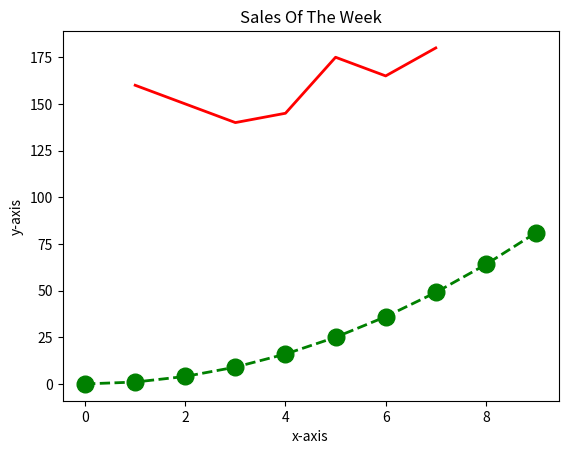

Write the Python code that produced this figure.
#!/usr/bin/env python
# coding: utf-8

# In[ ]:


# Lets_Upgrade  -  Batch 1 | All Details | Data Visualization using Python Essentials | JUL 2021  


# In[ ]:


#Date: 5th July 2021 

# [redacted]
# [redacted]


# In[1]:


import numpy as np
import pandas as pd
import seaborn as sns

import matplotlib as mpl
import matplotlib.pyplot as plt 
get_ipython().run_line_magic('matplotlib', 'inline')


# In[5]:


#DAY 1 
# ASSIGNMENT QUESTION NO: 1


# In[2]:


x = np.arange(0,10)
y = x*x
x


# In[3]:


y


# In[4]:


x = np.arange(0,10)
y = x*x
plt.plot(x,y,'go--', linewidth=2,markersize=12)
plt.title('Line Plot')
plt.xlabel('x-axis')
plt.ylabel('y-axis')


# In[ ]:


#DAY 1 
# ASSIGNMENT QUESTION NO: 2


# In[7]:


x = [1,2,3,4,5,6,7] #days of week
y = [160,150,140,145,175,165,180] #sales #Assignment 2
#plt.plot(x,y)
plt.plot(x,y,'r-', linewidth=2,markersize=12)
plt.title('Sales Of The Week')
plt.xlabel('x-axis')
plt.ylabel('y-axis')
#plt.show()


# In[ ]:


#ASSIGNMENT COMPLETED 

